Image classification data set "gemstone" (minh-me/train-model on GitHub). Class labels (87): alexandrite, almandine, amazonite, amber, amethyst, ametrine, andalusite, andradite, aquamarine, green aventurine, yellow aventurine, benitoite, golden beryl, bixbite, bloodstone, blue lace agate, carnelian, cats eye, chalcedony, blue chalcedony, chrome diopside, chrysoberyl, chrysocolla, chrysoprase, citrine, coral, danburite, diamond, diaspore, dumortierite, emerald, fluorite, red garnet, goshenite, grossular, hessonite, hiddenite, iolite, jade, jasper, kunzite, kyanite, labradorite, lapis lazuli, larimar, malachite, moonstone, morganite, black onyx, green onyx, red onyx, opal, pearl, peridot, prehnite, pyrite, pyrope, beer quartz, lemon quartz, rose quartz, rutilated quartz, smoky quartz, rhodochrosite, rhodolite, rhodonite, ruby, blue sapphire, pink sapphire, purple sapphire, yellow sapphire, scapolite, serpentine, sodalite, spessartite, sphene, spinel, spodumene, sunstone, tanzanite, tigers eye, topaz, tourmaline, tsavorite, turquoise, variscite, zircon, zoisite.

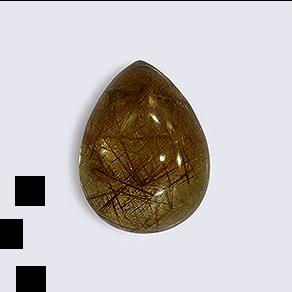
Label: rutilated quartz

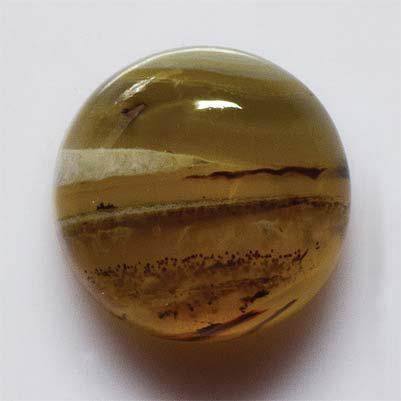
Label: chalcedony

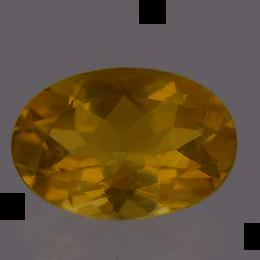
Label: lemon quartz

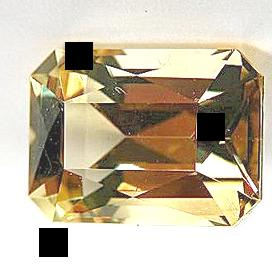
Label: golden beryl

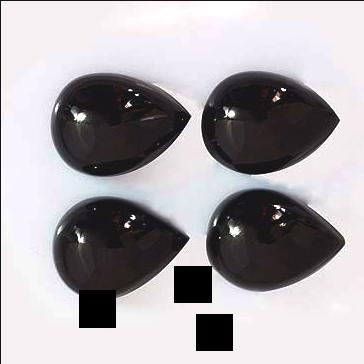
Label: spinel

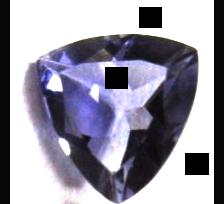
Label: iolite
